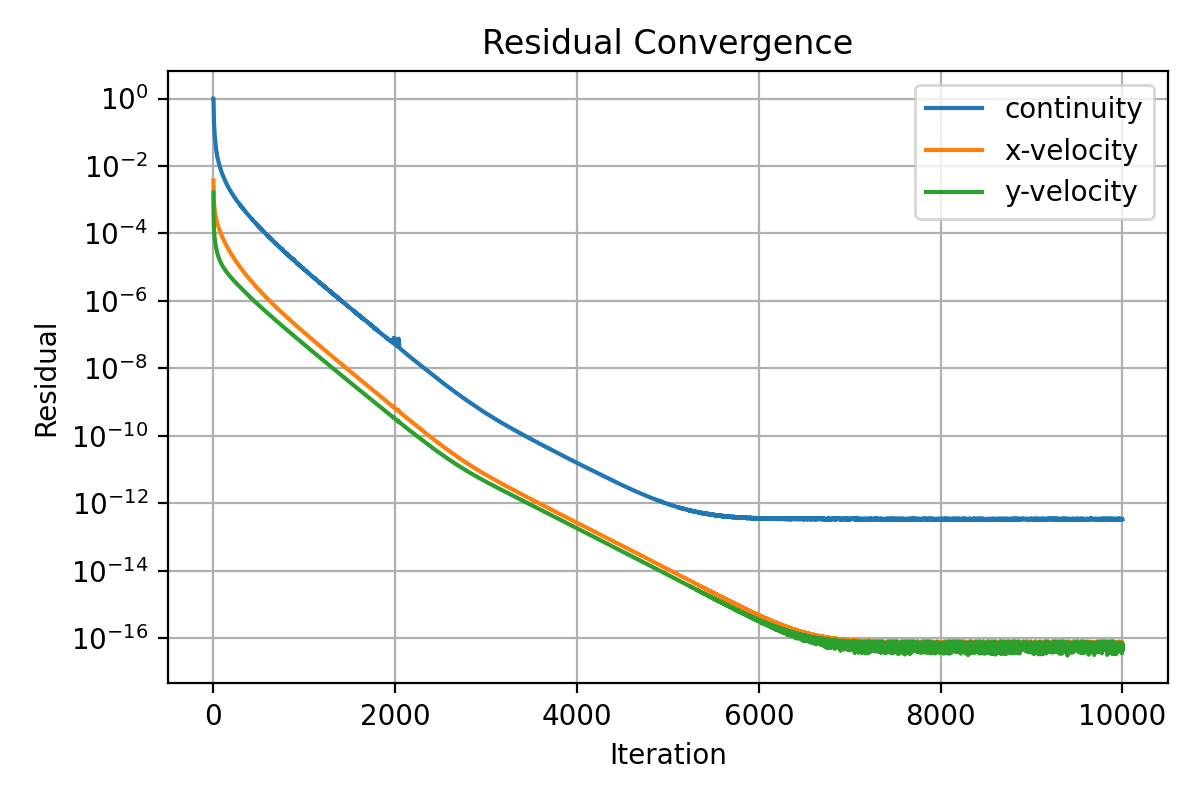

Data behind this chart, as committed beside it:
iter, continuity, x-velocity, y-velocity
1, 1.0, 0.003728, 0.001648
2, 1.0, 0.002702, 0.0005537
3, 0.6729, 0.002027, 0.0003436
4, 0.4215, 0.00153, 0.0002504
5, 0.2876, 0.001228, 0.0001964
6, 0.2271, 0.001039, 0.0001648
7, 0.191, 0.0009232, 0.0001412
8, 0.1702, 0.0008179, 0.0001244
9, 0.1533, 0.0007392, 0.0001108
10, 0.1399, 0.0006771, 0.0001008
11, 0.1273, 0.0006244, 9.228822769264135e-05
12, 0.1113, 0.0005835, 8.547713196300103e-05
13, 0.09965, 0.0005482, 7.976296350763911e-05
14, 0.09084, 0.0005171, 7.449792940374976e-05
15, 0.08321, 0.0004899, 7.003048308364209e-05
16, 0.07626, 0.0004658, 6.625935880531546e-05
17, 0.07139, 0.0004449, 6.268626209475691e-05
18, 0.06547, 0.0004257, 5.964321284930173e-05
19, 0.06251, 0.0004061, 5.687623157692849e-05
20, 0.05664, 0.0003909, 5.434032118154928e-05
21, 0.05313, 0.0003754, 5.207641141970562e-05
22, 0.04882, 0.0003618, 4.978966961973506e-05
23, 0.04534, 0.0003493, 4.787983419903618e-05
24, 0.04273, 0.0003374, 4.606922715903936e-05
25, 0.04038, 0.0003264, 4.438270381439491e-05
26, 0.03831, 0.000316, 4.281385235456696e-05
27, 0.0365, 0.000307, 4.129393035651961e-05
28, 0.03533, 0.0002968, 4.002120094467526e-05
29, 0.03323, 0.0002888, 3.866667575349347e-05
30, 0.03216, 0.0002798, 3.753814427761703e-05
31, 0.03063, 0.0002726, 3.630968984437565e-05
32, 0.02932, 0.000265, 3.530846554627577e-05
33, 0.02762, 0.0002581, 3.425531831819442e-05
34, 0.02634, 0.0002518, 3.32420424566249e-05
35, 0.02591, 0.0002448, 3.24572363889907e-05
36, 0.02449, 0.0002389, 3.150676056854692e-05
37, 0.02342, 0.0002334, 3.065225363016004e-05
38, 0.02317, 0.0002273, 2.997999650364686e-05
39, 0.02188, 0.0002222, 2.915719632531588e-05
40, 0.02117, 0.0002172, 2.844095652266119e-05
41, 0.02061, 0.0002121, 2.780593526127871e-05
42, 0.01995, 0.0002074, 2.709613585403471e-05
43, 0.01918, 0.0002029, 2.648870165709809e-05
44, 0.01882, 0.0001985, 2.587283198704986e-05
45, 0.01843, 0.0001941, 2.539001708230796e-05
46, 0.01758, 0.00019, 2.479321102045971e-05
47, 0.01698, 0.0001861, 2.426359685975746e-05
48, 0.01655, 0.0001823, 2.376069670380985e-05
49, 0.01627, 0.0001787, 2.321692842378056e-05
50, 0.01596, 0.000175, 2.281978962912173e-05
51, 0.01558, 0.0001716, 2.231045980839201e-05
52, 0.01521, 0.0001682, 2.188107365180007e-05
53, 0.01482, 0.0001649, 2.153606194610092e-05
54, 0.01429, 0.0001618, 2.107466755782744e-05
55, 0.01384, 0.0001588, 2.065727363814288e-05
56, 0.01366, 0.0001557, 2.035148774670671e-05
57, 0.01323, 0.0001528, 1.994360873963316e-05
58, 0.01275, 0.0001501, 1.959659439517894e-05
59, 0.01252, 0.0001474, 1.921072322819382e-05
60, 0.01227, 0.0001446, 1.89478416809489e-05
... 9,940 more rows
